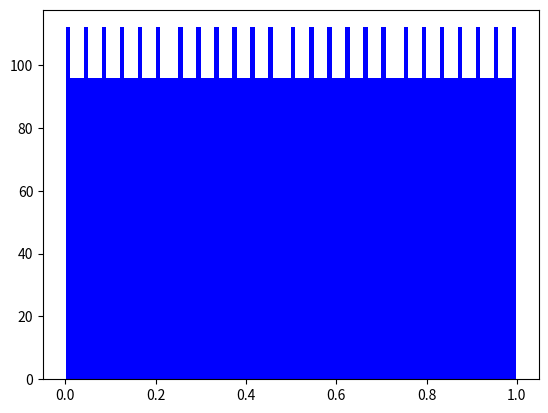
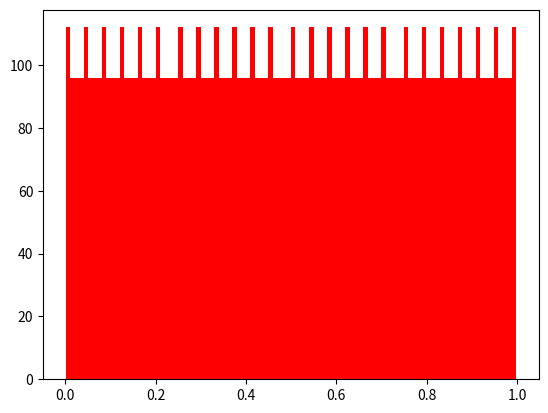
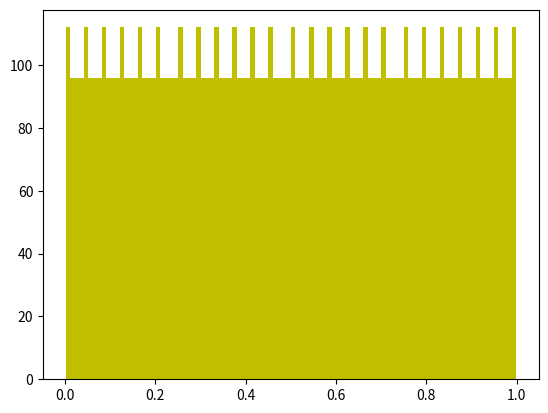
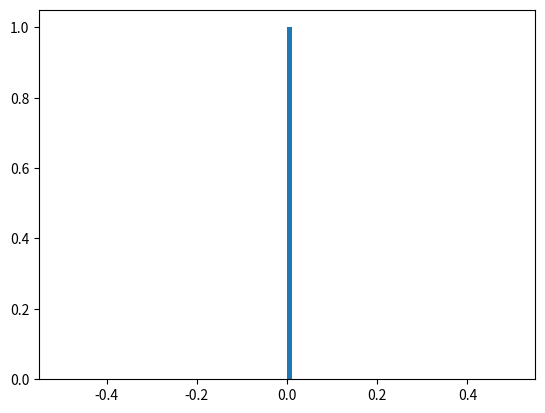
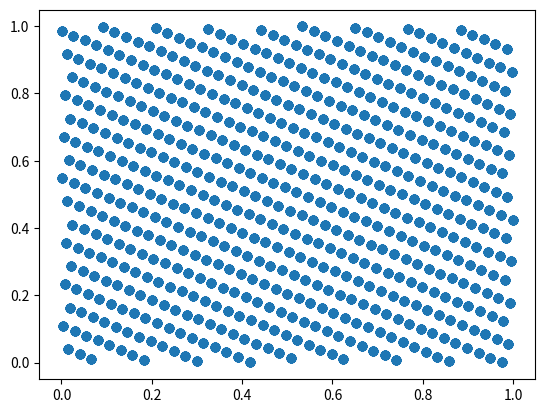
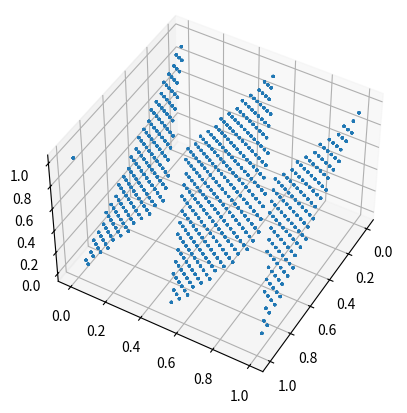

Write the Python code that produced these figures, in order.
import numpy as np
from matplotlib import pyplot as plt
import numpy.random as nr
from mpl_toolkits.mplot3d import Axes3D

#funktionen definieren
def gnrtr(xs, n):
    a = 1601
    b = 3456
    m = 10000

    arr = np.zeros(n)
    arr[0] = np.mod((a*xs + b),m)
    for i in range(1,n):
            arr[i] = np.mod((a*arr[i-1] + b),m)
    return(arr/m)


def c2D(xs, n):
    a = 1601
    b = 3456
    m = 10000

    arr = np.array([np.zeros(n),np.zeros(n)])
    arr[0,0] = np.mod((a*xs + b),m)
    for i in range(1,n):
            arr[0,i] = np.mod((a*arr[0,i-1] + b),m)
            arr[1,i-1]=np.mod((a*arr[0,i-1] + b),m)
    arr[1,i]=np.mod((a*arr[0,i] + b),m)
    return(arr/m)


def c3D(xs, n):
    a = 1601
    b = 3456
    m = 10000

    arr = np.array([np.zeros(n),np.zeros(n),np.zeros(n)])
    arr[0,0] = np.mod((a*xs + b),m)
    for i in range(1,n):
            arr[0,i] = np.mod((a*arr[0,i-1] + b),m)
            arr[1,i-1]=np.mod((a*arr[0,i-1] + b),m)
            arr[2,i-1]=np.mod((a*arr[1,i-1] + b),m)
    arr[1,i]=np.mod((a*arr[0,i] + b),m)
    arr[2,i]=np.mod((a*arr[1,i] + b),m)
    return(arr/m)





#rechnen
plt.figure(1)
test = gnrtr(101,10000)
print('mittelwert',np.sum(test)/10000)

plt.hist(test, bins=100,color='b')
plt.savefig("plot1.pdf")

plt.figure(2)
test = gnrtr(100,10000)
print('mittelwert',np.sum(test)/10000)
plt.hist(test, bins=100 ,color='r')
plt.savefig("plot2.pdf")

plt.figure(3)
test = gnrtr(157,10000)
print('mittelwert',np.sum(test)/10000)

plt.hist(test, bins=100,color='y')
plt.savefig("plot3.pdf")

plt.figure(4)
cool = nr.randint(0,1)
plt.hist(cool,bins=100)

plt.savefig("plot4.pdf")
#ausgeben
#print(test)

#print(c2D(4,10))
x,y =c2D(4,10000)
plt.figure(5)
plt.scatter(x,y)
plt.savefig('scatterplot2D.pdf')


x,y,z =c3D(4,10000)

print(x)
print(y)
print(z)

fig = plt.figure(6)
ax = fig.add_subplot(111, projection='3d')

ax.view_init(45, 30)# Elevation , Rotation
ax.scatter(
x, y, z,
lw=0,# no lines around points
s=5,# smaller points
)
# ax.set_xlabel('X Label')
# ax.set_ylabel('Y Label')
# ax.set_zlabel('Z Label')

plt.savefig('scatterplot3D.pdf')
